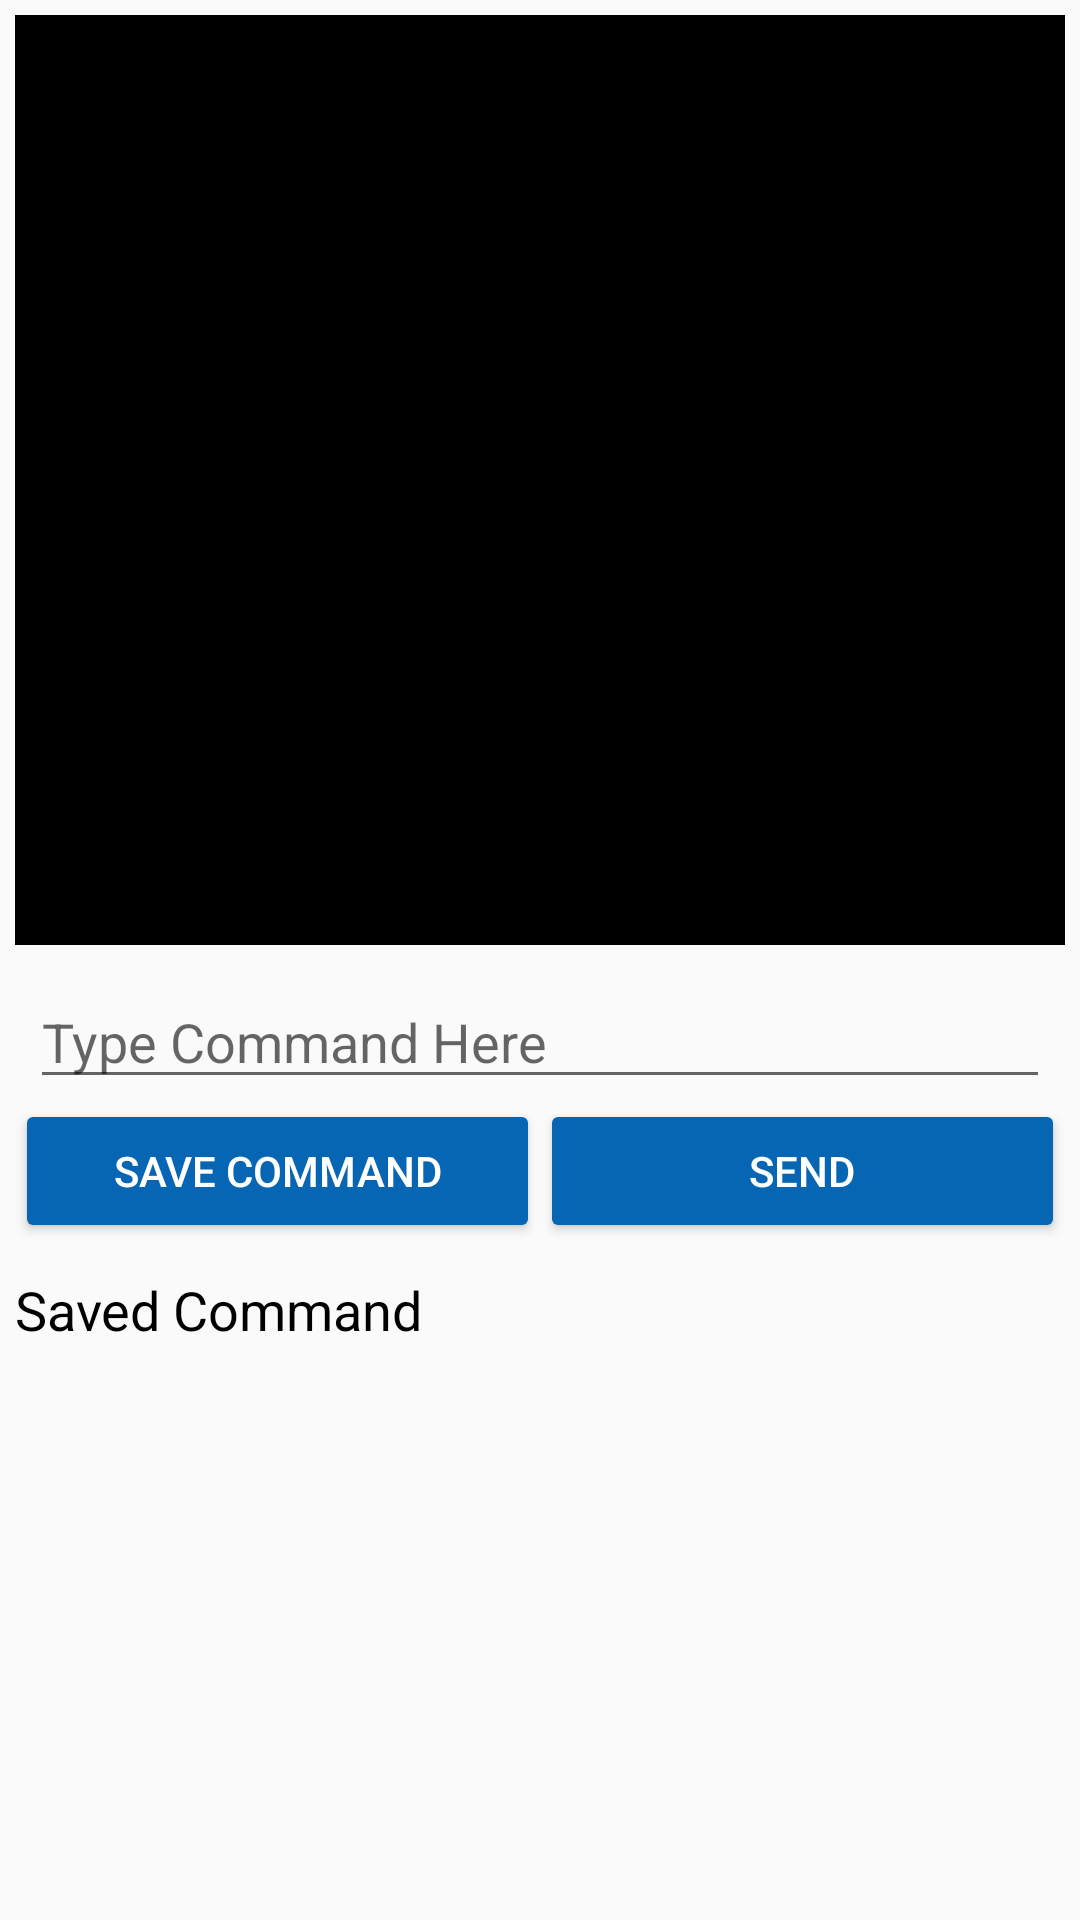

Produce the Android XML layout that renders to this screen, including the resource entries it uses.
<!-- AndroidManifest.xml: application theme AppTheme2.NoActionBar -->
<!-- res/layout/fragment_connected.xml -->
<?xml version="1.0" encoding="utf-8"?>
<RelativeLayout
    xmlns:android="http://schemas.android.com/apk/res/android"
    android:layout_width="match_parent"
    android:layout_height="match_parent">

    <LinearLayout
        android:layout_width="match_parent"
        android:layout_height="match_parent"
        android:orientation="vertical">

        <ScrollView
            android:id="@+id/scroll_vw"
            android:layout_width="match_parent"
            android:layout_height="match_parent"
            android:background="#000000"
            android:layout_margin="5dp"
            android:layout_weight="1">
            <TextView
                android:id="@+id/txt_display_command"
                android:layout_width="match_parent"
                android:layout_height="wrap_content"
                android:background="#000000"
                android:textColor="#ffffff"
                />
        </ScrollView>

        <LinearLayout
            android:layout_width="match_parent"
            android:layout_height="match_parent"
            android:orientation="vertical"
            android:padding="5dp"
            android:layout_weight="1">

            <EditText
                android:id="@+id/edt_ble_command"
                android:layout_width="match_parent"
                android:layout_height="wrap_content"
                android:layout_marginStart="5dp"
                android:layout_marginEnd="5dp"
                android:hint="Type Command Here"/>

            <LinearLayout
                android:layout_width="match_parent"
                android:layout_height="wrap_content"
                android:orientation="horizontal">

                <Button
                    android:id="@+id/btn_save_command"
                    android:layout_width="match_parent"
                    android:layout_height="wrap_content"
                    android:layout_weight="1"
                    android:backgroundTint="@color/colorPrimary"
                    android:textColor="#ffffff"
                    android:padding="5dp"
                    android:text="Save Command"/>

                <Button
                    android:layout_width="match_parent"
                    android:layout_height="wrap_content"
                    android:layout_weight="1"
                    android:padding="5dp"
                    android:id="@+id/btn_send_command"
                    android:backgroundTint="@color/colorPrimary"
                    android:textColor="#ffffff"
                    android:text="Send"/>
            </LinearLayout>

            <TextView
                android:layout_marginTop="10dp"
                android:layout_width="match_parent"
                android:layout_height="wrap_content"
                android:text="Saved Command"
                android:textSize="18sp"
                android:textColor="#000000"/>

            <android.support.v7.widget.RecyclerView
                android:layout_marginTop="5dp"
                android:layout_marginBottom="5dp"
                android:id="@+id/recvw_command"
                android:layout_width="match_parent"
                android:layout_height="wrap_content">

            </android.support.v7.widget.RecyclerView>

        </LinearLayout>


    </LinearLayout>

</RelativeLayout>
<!-- resources referenced by this layout -->
<resources>
  <color name="colorPrimary">#0666B4</color>
  <style name="AppTheme2.NoActionBar">
          <item name="windowActionBar">false</item>
          <item name="windowNoTitle">true</item>
      </style>
</resources>
